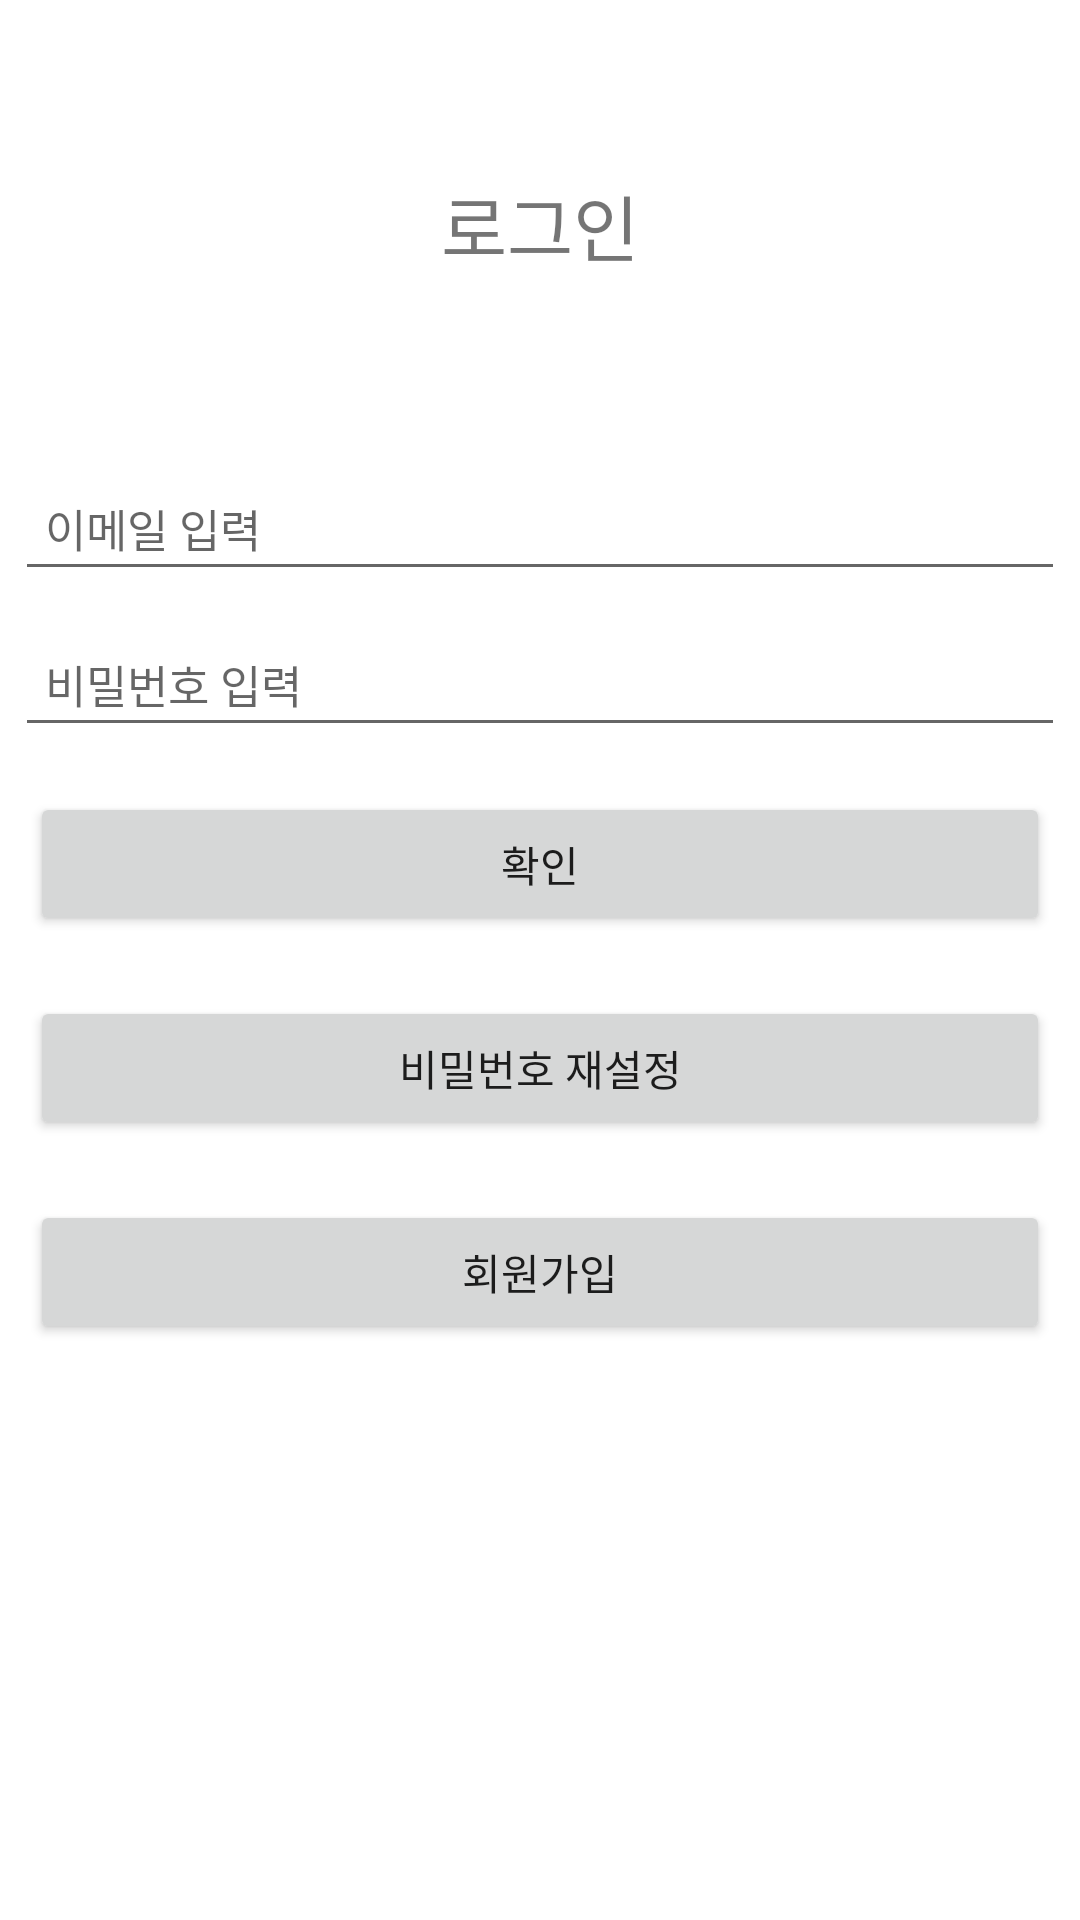

Reconstruct the res/layout file that produces this screen, plus the resources it refers to.
<!-- AndroidManifest.xml: application theme Theme.Pdoran -->
<!-- res/layout/activity_login.xml -->
<?xml version="1.0" encoding="utf-8"?>
<RelativeLayout xmlns:android="http://schemas.android.com/apk/res/android"
    xmlns:app="http://schemas.android.com/apk/res-auto"
    xmlns:tools="http://schemas.android.com/tools"
    android:layout_width="match_parent"
    android:layout_height="match_parent"
    tools:context=".activity.LoginActivity">

    <LinearLayout
        android:layout_width="match_parent"
        android:layout_height="wrap_content"
        android:orientation="vertical">


        <TextView
            android:id="@+id/text_login"
            android:layout_width="match_parent"
            android:layout_height="150dp"
            android:gravity="center"
            android:text="로그인"
            android:textSize="24sp" />

        <LinearLayout
            android:layout_width="match_parent"
            android:layout_height="match_parent"
            android:orientation="vertical">

            <EditText
                android:id="@+id/text_LoId"
                android:layout_width="match_parent"
                android:layout_height="wrap_content"
                android:layout_margin="5dp"
                android:gravity="left"
                android:hint="이메일 입력"
                android:inputType="textEmailAddress"
                android:padding="10dp"
                android:textSize="15dp" />

            <EditText
                android:id="@+id/text_LoPwd"
                android:layout_width="match_parent"
                android:layout_height="wrap_content"
                android:layout_margin="5dp"
                android:gravity="left"
                android:hint="비밀번호 입력"
                android:inputType="textPassword"
                android:padding="10dp"
                android:password="true"
                android:textSize="15dp" />

            <Button
                android:id="@+id/btn_LoCheck"
                android:layout_width="match_parent"
                android:layout_height="wrap_content"
                android:layout_margin="10dp"
                android:text="확인" />

            <Button
                android:id="@+id/btn_reset"
                android:layout_width="match_parent"
                android:layout_height="wrap_content"
                android:layout_margin="10dp"
                android:text="비밀번호 재설정" />

            <Button
                android:id="@+id/btn_register"
                android:layout_width="match_parent"
                android:layout_height="wrap_content"
                android:layout_margin="10dp"
                android:text="회원가입" />


        </LinearLayout>

    </LinearLayout>


    <include
        layout="@layout/view_loader"
        android:layout_width="match_parent"
        android:layout_height="match_parent"
        android:visibility="gone"/>

</RelativeLayout>
<!-- res/layout/view_loader.xml (included above) -->
<?xml version="1.0" encoding="utf-8"?>
<RelativeLayout xmlns:android="http://schemas.android.com/apk/res/android"
    android:layout_width="match_parent"
    android:layout_height="match_parent"
    android:background="#A3717171"
    android:id="@+id/loaderLayout">

    <ProgressBar
        android:id="@+id/progressBar"
        style="?android:attr/progressBarStyle"
        android:layout_width="wrap_content"
        android:layout_height="wrap_content"
        android:layout_centerInParent="true" />
</RelativeLayout>
<!-- resources referenced by this layout -->
<resources>
  <style name="Theme.Pdoran" parent="Theme.MaterialComponents.DayNight.DarkActionBar">
          
          <item name="colorPrimary">#63B32B</item>
          <item name="colorPrimaryVariant">#498E1A</item>
          <item name="colorOnPrimary">@color/white</item>
          
          <item name="colorSecondary">#FFC107</item>
          <item name="colorSecondaryVariant">#FF9800</item>
          <item name="colorOnSecondary">@color/black</item>
          
          <item name="android:statusBarColor" tools:targetApi="l">?attr/colorPrimaryVariant</item>
          
      </style>
  <!-- not gathered from this repository: default colours our renderer supplied (Android Studio template values) -->
  <color name="black">#FF000000</color>
  <color name="white">#FFFFFFFF</color>
</resources>
